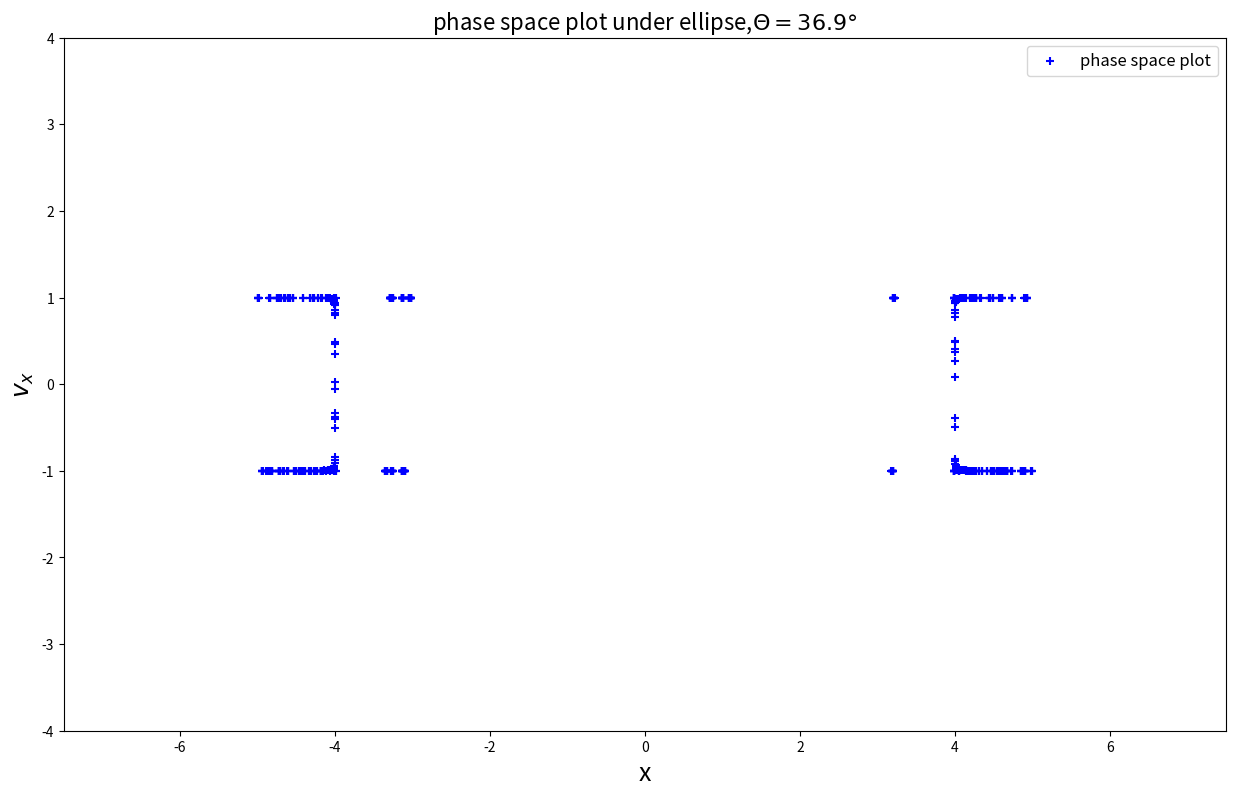

Python code for this plot:
import math
import matplotlib.pyplot as plt
x_0=-4
y_0=0
Q=36.87*math.pi/180
v_x_0=1*math.cos(Q)
v_y_0=1*math.sin(Q)
dt=0.001
end_t=4000
x=[]
y=[]
v_x=[]
v_y=[]
t=[]
v_x_1=[]
x_1_1=[]
x.append(x_0)
y.append(y_0)
v_x.append(v_x_0)
v_y.append(v_y_0)
t.append(0)

for i in range(int(end_t/dt)):
    x.append(x[i]+v_x[i]*dt)
    y.append(y[i]+v_y[i]*dt)
    v_x.append(v_x[i])
    v_y.append(v_y[i])
    t.append(t[i]+dt)
    #print(x[-1],y[-1])
    #print x[i]**2+y[i]**2
    if  (((x[i+1]-4)**2+y[i+1]**2)**0.5+((x[i+1]+4)**2+y[i+1]**2)**0.5)>10:
        while abs((((x[i+1]-4)**2+y[i+1]**2)**0.5+((x[i+1]+4)**2+y[i+1]**2)**0.5)-10)>0.001:
              #print abs(x[i+1]**2+y[i+1]**2-4) 
              X=(x[i]+x[i+1])/2
              Y=(y[i]+y[i+1])/2
              p=(X*9)/(Y*25)
              if p>0:
               a=(p**2/(1+p**2))**0.5
               b=(1/(1+p**2))**0.5
               v_x[i+1]=(1-2*a**2)*v_x[i]-2*a*b*v_y[i]
               v_y[i+1]=(1-2*b**2)*v_y[i]-2*a*b*v_x[i]
              elif p<=0:
               a=(p**2/(1+p**2))**0.5
               b=-((1/(1+p**2))**0.5)
               v_x[i+1]=(1-2*a**2)*v_x[i]-2*a*b*v_y[i]
               v_y[i+1]=(1-2*b**2)*v_y[i]-2*a*b*v_x[i]
              #v_y[i+1]=-((2.0*a**3-2.0*a)/b)*v_x[i+1]-(2*a**2-1)*v_y[i+1]
              if (((X-4)**2+Y**2)**0.5+((X+4)**2+Y**2)**0.5)>10:
                 x[i+1]=X
                 y[i+1]=Y
                 continue
              else:
                 x[i]=X
                 y[i]=Y
                 continue
    if abs(y[i]-0)<0.0001:
       p=x[i]
       q=v_x[i]
       v_x_1.append(q)
       x_1_1.append(p)

x_1=[-5]
y_1=[0]
x_2=[-5]
y_2=[0]
dx=0.01
for j in range(1000):
    x_1.append(x_1[j]+dx)
    y_1.append((9-(9/25*x_1[j+1]**2))**0.5)
    x_2.append(x_1[j]+dx)
    y_2.append(-(9-(9/25*x_1[j+1]**2))**0.5)
    
fig= plt.figure(figsize=(15,9))
#fig= plt.figure(figsize=(7,6))
#plt.scatter(x_1_1,v_x_1,marker='+',color='b',label='phase space plot')
#plt.plot(x,y,'-' ,label='orbit',linewidth=1)
#plt.plot(x_1,y_1,'-',color="orange",label='bianary')
#plt.plot(x_2,y_2,'-',color="orange")
#plt.plot(-4,0,'*' ,color="r",label='focus')
#plt.plot(4,0,'*' ,color="r")
plt.scatter(x_1_1,v_x_1,marker='+',color='b',label='phase space plot')
plt.title(u'phase space plot under ellipse,$\Theta=36.9°$',fontsize=16) 
plt.xlabel(u'x',fontsize=18)
plt.ylabel(u'$v_x$',fontsize=18)
plt.ylim(-4,4)               
plt.xlim(-7.5,7.5)  
plt.legend(fontsize=12,loc='best')
plt.show(fig)